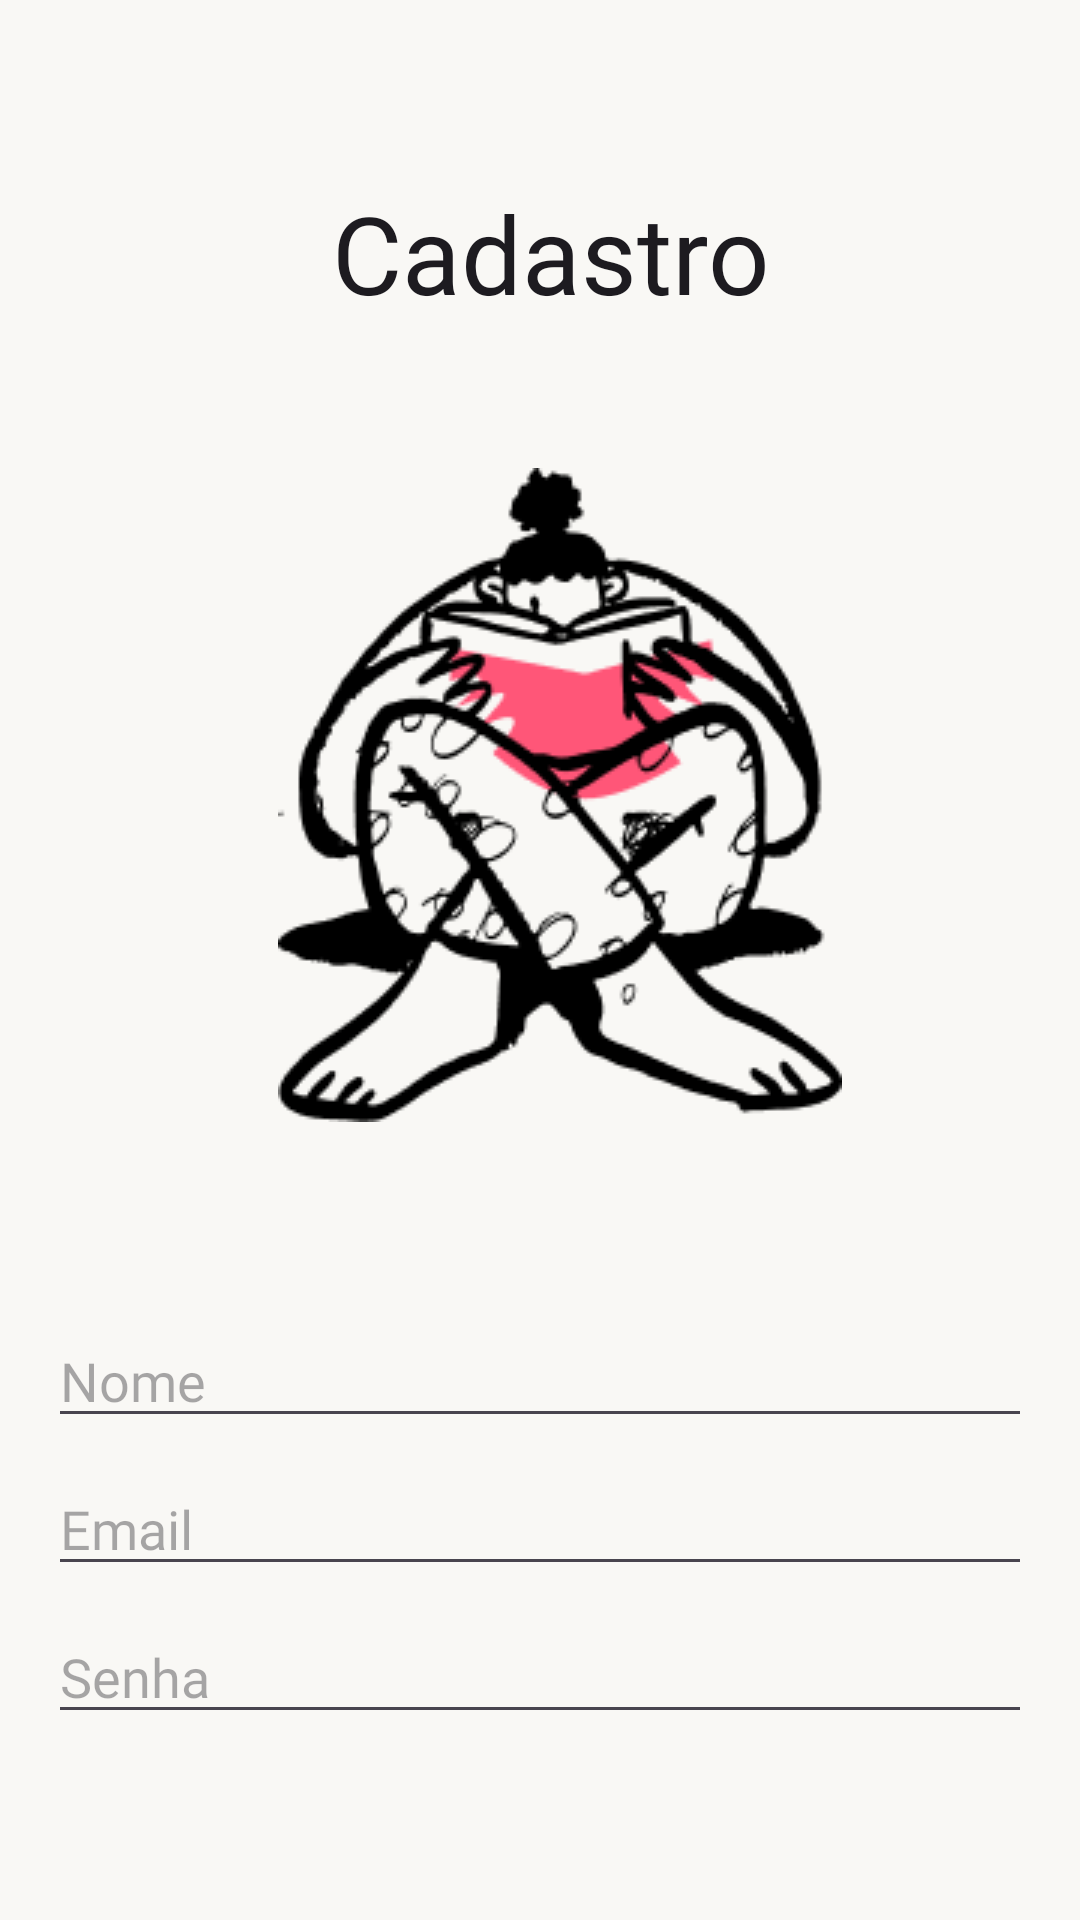

Produce the Android XML layout that renders to this screen, including the resource entries it uses.
<!-- AndroidManifest.xml: application theme Theme.GrupoDeEstudosApp -->
<!-- res/layout/activity_register.xml -->
<?xml version="1.0" encoding="utf-8"?>
<androidx.constraintlayout.widget.ConstraintLayout xmlns:android="http://schemas.android.com/apk/res/android"
    xmlns:app="http://schemas.android.com/apk/res-auto"
    xmlns:tools="http://schemas.android.com/tools"
    android:id="@+id/relativeLayout"
    android:layout_width="wrap_content"
    android:layout_height="match_parent"
    android:background="#F9F8F5"
    android:padding="16dp"
    tools:ignore="ExtraText">

    <![CDATA[
        android:layout_below="@id/title"
        android:layout_centerHorizontal="true"
        android:layout_marginTop="20dp"/>
    ]]>

    <TextView
        android:id="@+id/title"
        android:layout_width="wrap_content"
        android:layout_height="wrap_content"
        android:layout_marginTop="44dp"
        android:fontFamily="@font/lexend_bold"
        android:text="Cadastro"
        android:textAppearance="@style/TextAppearance.AppCompat.Large"
        android:textSize="36sp"
        app:layout_constraintHorizontal_bias="0.521"
        app:layout_constraintLeft_toLeftOf="parent"
        app:layout_constraintRight_toRightOf="parent"
        app:layout_constraintTop_toTopOf="parent" />

    <ImageView
        android:id="@+id/logo"
        android:layout_width="188dp"
        android:layout_height="wrap_content"
        android:layout_marginStart="111dp"
        android:layout_marginTop="140dp"
        android:layout_marginEnd="111dp"
        android:src="@drawable/reading"
        app:layout_constraintEnd_toEndOf="parent"
        app:layout_constraintHorizontal_bias="0.419"
        app:layout_constraintStart_toStartOf="parent"
        app:layout_constraintTop_toTopOf="parent" />

    <EditText
        android:id="@+id/name"
        android:layout_width="match_parent"
        android:layout_height="wrap_content"
        android:layout_marginTop="64dp"
        android:fontFamily="@font/lexend"
        android:hint="Nome"
        app:layout_constraintStart_toStartOf="parent"
        app:layout_constraintTop_toBottomOf="@id/logo" />

    <EditText
        android:id="@+id/email"
        android:layout_width="match_parent"
        android:layout_height="wrap_content"
        android:layout_marginTop="8dp"
        android:fontFamily="@font/lexend"
        android:hint="Email"
        app:layout_constraintStart_toStartOf="parent"
        app:layout_constraintTop_toBottomOf="@+id/name" />

    <EditText
        android:id="@+id/password"
        android:layout_width="match_parent"
        android:layout_height="wrap_content"
        android:layout_marginTop="8dp"
        android:fontFamily="@font/lexend"
        android:hint="Senha"
        android:inputType="textPassword"
        app:layout_constraintStart_toStartOf="parent"
        app:layout_constraintTop_toBottomOf="@id/email" />

    <Button
        android:id="@+id/btnCadastrar"
        android:layout_width="0dp"
        android:layout_height="wrap_content"
        android:layout_marginStart="128dp"
        android:layout_marginTop="56dp"
        android:backgroundTint="#F9F8F5"
        android:fontFamily="@font/lexend_bold"
        android:text="cadastrar"
        android:textColor="#000"
        android:textColorLink="#F9F8F5"
        android:textSize="20sp"
        app:layout_constraintStart_toStartOf="parent"
        app:layout_constraintTop_toBottomOf="@id/password"
        app:strokeColor="#000"
        app:strokeWidth="2dp" />

</androidx.constraintlayout.widget.ConstraintLayout>
<!-- resources referenced by this layout -->
<resources>
  <!-- drawable reading: png bitmap (drawable, 12156 bytes) -->
  <style name="Theme.GrupoDeEstudosApp" parent="Base.Theme.GrupoDeEstudosApp" />
  <style name="Base.Theme.GrupoDeEstudosApp" parent="Theme.Material3.DayNight.NoActionBar">
          
          
      </style>
</resources>
